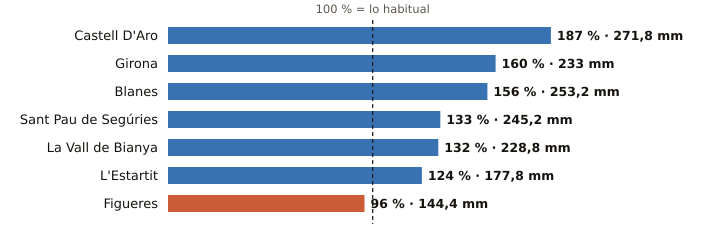

Data behind this chart, as committed beside it:
estacion, provincia, indicativo, mm_otono, referencia_mm, pct, periodo_referencia, hasta, hora
Castell D'Aro, Girona, 0284X, 271.8, 145.0, 187, 2009-2025, 2026-11-04, 6
Girona, Girona, 0370E, 233.0, 145.9, 160, 2009-2025, 2026-11-04, 7
Blanes, Girona, 0281Y, 253.2, 162.5, 156, 2009-2025, 2026-11-04, 6
Sant Pau de Segúries, Girona, 0312X, 245.2, 183.8, 133, 2009-2025, 2026-11-04, 6
La Vall de Bianya, Girona, 0394X, 228.8, 173.7, 132, 2006-2025, 2026-11-04, 7
L'Estartit, Girona, 0385X, 177.8, 143.6, 124, 2005-2025, 2026-11-04, 7
Figueres, Girona, 0429X, 144.4, 151.2, 96, 2009-2025, 2026-11-04, 7
